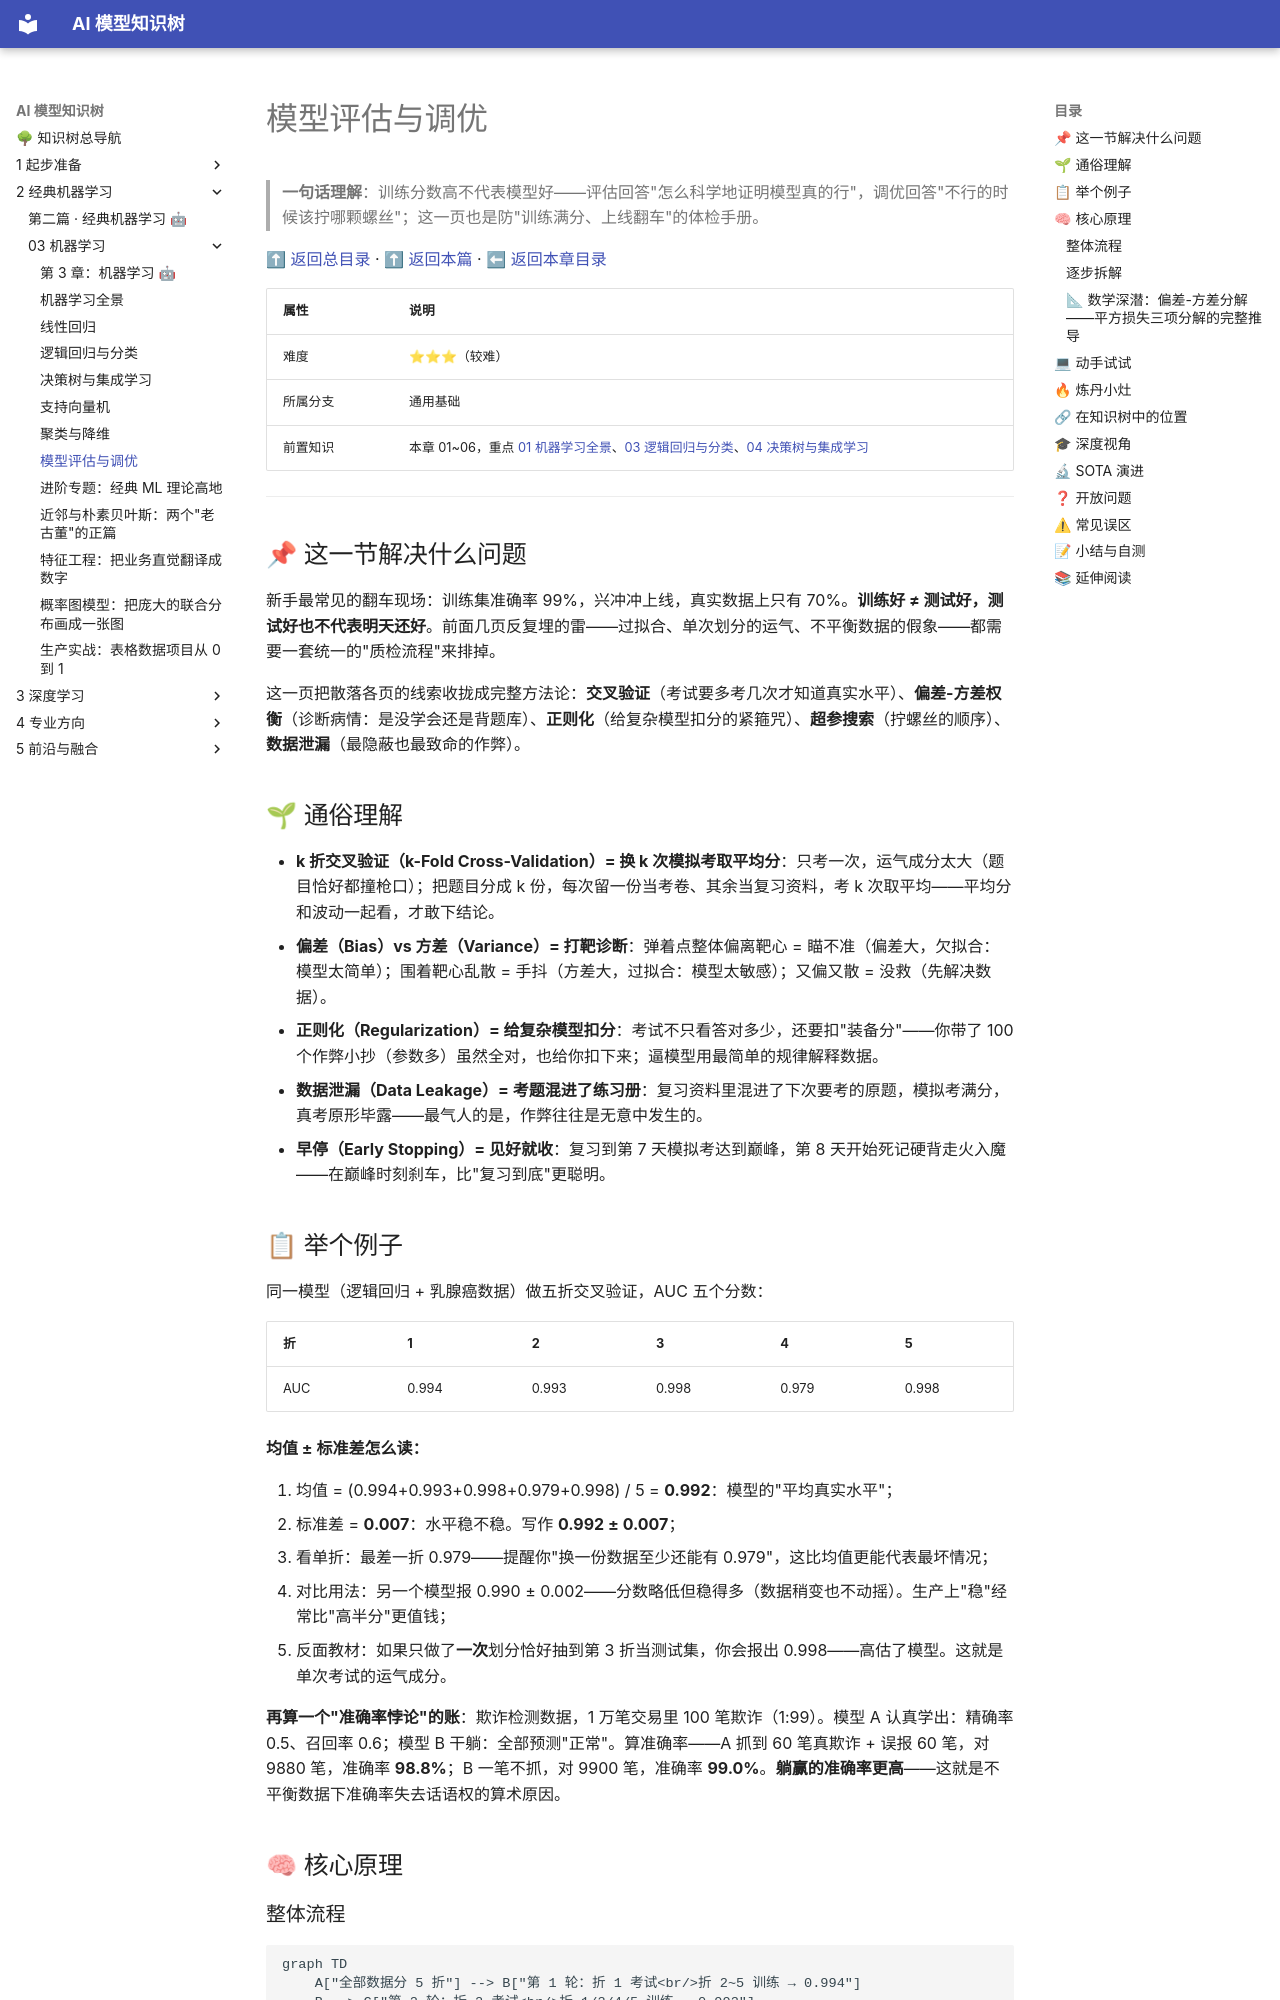

repository: lizhengzhong20-sketch/model_learning · page: 2-经典机器学习/03-机器学习/07-模型评估与调优/index.html · generator: mkdocs

# 模型评估与调优

> **一句话理解**：训练分数高不代表模型好——评估回答"怎么科学地证明模型真的行"，调优回答"不行的时候该拧哪颗螺丝"；这一页也是防"训练满分、上线翻车"的体检手册。

[⬆ 返回总目录](../../../README.md) · [⬆ 返回本篇](../README.md) · [⬅ 返回本章目录](./README.md)

| 属性 | 说明 |
|------|------|
| 难度 | ⭐⭐⭐（较难） |
| 所属分支 | 通用基础 |
| 前置知识 | 本章 01~06，重点 [01 机器学习全景](./01-机器学习全景.md)、[03 逻辑回归与分类](./03-逻辑回归与分类.md)、[04 决策树与集成学习](./04-决策树与集成学习.md) |

---

## 📌 这一节解决什么问题

新手最常见的翻车现场：训练集准确率 99%，兴冲冲上线，真实数据上只有 70%。**训练好 ≠ 测试好，测试好也不代表明天还好**。前面几页反复埋的雷——过拟合、单次划分的运气、不平衡数据的假象——都需要一套统一的"质检流程"来排掉。

这一页把散落各页的线索收拢成完整方法论：**交叉验证**（考试要多考几次才知道真实水平）、**偏差-方差权衡**（诊断病情：是没学会还是背题库）、**正则化**（给复杂模型扣分的紧箍咒）、**超参搜索**（拧螺丝的顺序）、**数据泄漏**（最隐蔽也最致命的作弊）。

## 🌱 通俗理解

- **k 折交叉验证（k-Fold Cross-Validation）= 换 k 次模拟考取平均分**：只考一次，运气成分太大（题目恰好都撞枪口）；把题目分成 k 份，每次留一份当考卷、其余当复习资料，考 k 次取平均——平均分和波动一起看，才敢下结论。
- **偏差（Bias）vs 方差（Variance）= 打靶诊断**：弹着点整体偏离靶心 = 瞄不准（偏差大，欠拟合：模型太简单）；围着靶心乱散 = 手抖（方差大，过拟合：模型太敏感）；又偏又散 = 没救（先解决数据）。
- **正则化（Regularization）= 给复杂模型扣分**：考试不只看答对多少，还要扣"装备分"——你带了 100 个作弊小抄（参数多）虽然全对，也给你扣下来；逼模型用最简单的规律解释数据。
- **数据泄漏（Data Leakage）= 考题混进了练习册**：复习资料里混进了下次要考的原题，模拟考满分，真考原形毕露——最气人的是，作弊往往是无意中发生的。
- **早停（Early Stopping）= 见好就收**：复习到第 7 天模拟考达到巅峰，第 8 天开始死记硬背走火入魔——在巅峰时刻刹车，比"复习到底"更聪明。

## 📋 举个例子

同一模型（逻辑回归 + 乳腺癌数据）做五折交叉验证，AUC 五个分数：

| 折 | 1 | 2 | 3 | 4 | 5 |
|---|---|---|---|---|---|
| AUC | 0.994 | 0.993 | 0.998 | 0.979 | 0.998 |

**均值 ± 标准差怎么读：**

1. 均值 = (0.994+0.993+0.998+0.979+0.998) / 5 = **0.992**：模型的"平均真实水平"；
2. 标准差 = **0.007**：水平稳不稳。写作 **0.992 ± 0.007**；
3. 看单折：最差一折 0.979——提醒你"换一份数据至少还能有 0.979"，这比均值更能代表最坏情况；
4. 对比用法：另一个模型报 0.990 ± 0.002——分数略低但稳得多（数据稍变也不动摇）。生产上"稳"经常比"高半分"更值钱；
5. 反面教材：如果只做了**一次**划分恰好抽到第 3 折当测试集，你会报出 0.998——高估了模型。这就是单次考试的运气成分。

**再算一个"准确率悖论"的账**：欺诈检测数据，1 万笔交易里 100 笔欺诈（1:99）。模型 A 认真学出：精确率 0.5、召回率 0.6；模型 B 干躺：全部预测"正常"。算准确率——A 抓到 60 笔真欺诈 + 误报 60 笔，对 9880 笔，准确率 **98.8%**；B 一笔不抓，对 9900 笔，准确率 **99.0%**。**躺赢的准确率更高**——这就是不平衡数据下准确率失去话语权的算术原因。

## 🧠 核心原理

### 整体流程

```mermaid
graph TD
    A["全部数据分 5 折"] --> B["第 1 轮：折 1 考试<br/>折 2~5 训练 → 0.994"]
    B --> C["第 2 轮：折 2 考试<br/>折 1/3/4/5 训练 → 0.993"]
    C --> D["……共考 5 轮<br/>每折恰好当一次考卷"]
    D --> E["汇总报告<br/>均值 0.992 ± 标准差 0.007"]
    E --> F["训练分 vs 验证分对比<br/>诊断：欠拟合 or 过拟合"]
```
